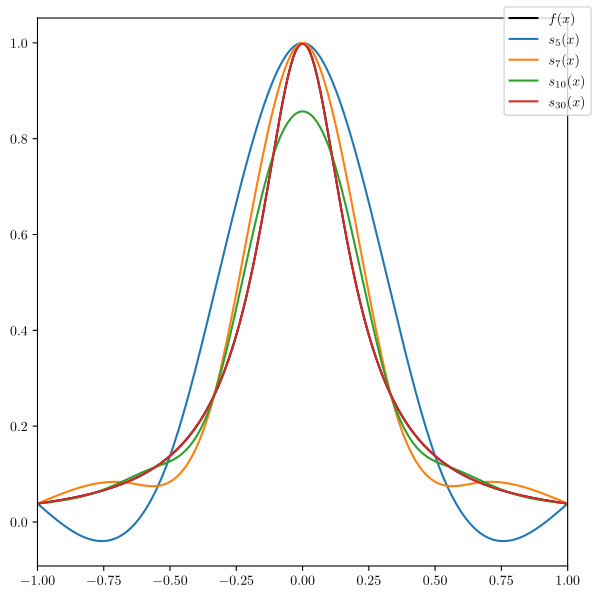

Recreate this plot in Python.
import math
import numpy as np
import numpy.polynomial
import scipy as sp
import scipy.sparse
import scipy.sparse.linalg
import matplotlib
import matplotlib.pyplot as plt
from numpy.polynomial import Polynomial

matplotlib.use('pgf')
matplotlib.rcParams.update({
	'pgf.texsystem': 'pdflatex',
	'font.family': 'serif',
	'text.usetex': True,
	'pgf.rcfonts': False,
})

class Spline:
    def __init__(self, x, f, n):
        self.n = n
        self.x = x
        self.f = f
        
        # uniform distribution
        self.h = x[1] - x[0]

        self.calc_xi()
        self.calc_p()

    def __call__(self, x):
        i = 0
        while self.x[i+1] < x:
            i += 1

        return self.p[i](x)

    def calc_xi(self):
        N = self.n - 2
        data = np.array([np.full(N, 1), np.full(N, 4), np.full(N, 1)])
        offsets = np.array([-1, 0, 1])
        A = sp.sparse.dia_matrix((data, offsets), shape=(N, N))

        b_i = lambda i: self.f[i-1] - 2*self.f[i] + self.f[i+1]
        b = np.array([b_i(i) for i in range(1, self.n-1)]) * ( 6 / self.h**2 )
        _xi = sp.sparse.linalg.spsolve(A.tocsr(), b)
        
        self.xi = np.concatenate(([0], _xi, [0]))

    def calc_p(self):
        def p(j):
            A = Polynomial([self.x[j+1], -1]) / (self.x[j+1] - self.x[j])
            B = Polynomial([-self.x[j], 1]) / (self.x[j+1] - self.x[j])
            C = 1/6 * (A**3 - A) * (self.x[j+1] - self.x[j]) ** 2
            D = 1/6 * (B**3 - B) * (self.x[j+1] - self.x[j]) ** 2
            return A*self.f[j] + B*self.f[j+1] + C*self.xi[j] + D*self.xi[j+1]

        self.p = [p(j) for j in range(self.n - 1)]

uniform = lambda n: np.linspace(-1, 1, n)
f = lambda x: 1.0 / (1.0 + (25 * x**2))
s = lambda n: Spline(uniform(n), f(uniform(n)), n)

x = uniform(200)

fig = plt.figure(figsize=(6, 6), dpi=600)
ax = fig.gca()
ax.set_xlim([-1, 1])

ax.plot(x, f(x), color='black', label=r'$ f(x) $')

s1 = s(5)
ax.plot(x, [s1(i) for i in x], label=r'$ s_5(x) $')

s2 = s(7)
ax.plot(x, [s2(i) for i in x], label=r'$ s_7(x) $')

s3 = s(10)
ax.plot(x, [s3(i) for i in x], label=r'$ s_{10}(x) $')

s4 = s(30)
ax.plot(x, [s4(i) for i in x], label=r'$ s_{30}(x) $')

fig.legend()
fig.tight_layout()
fig.savefig('chart.pgf')